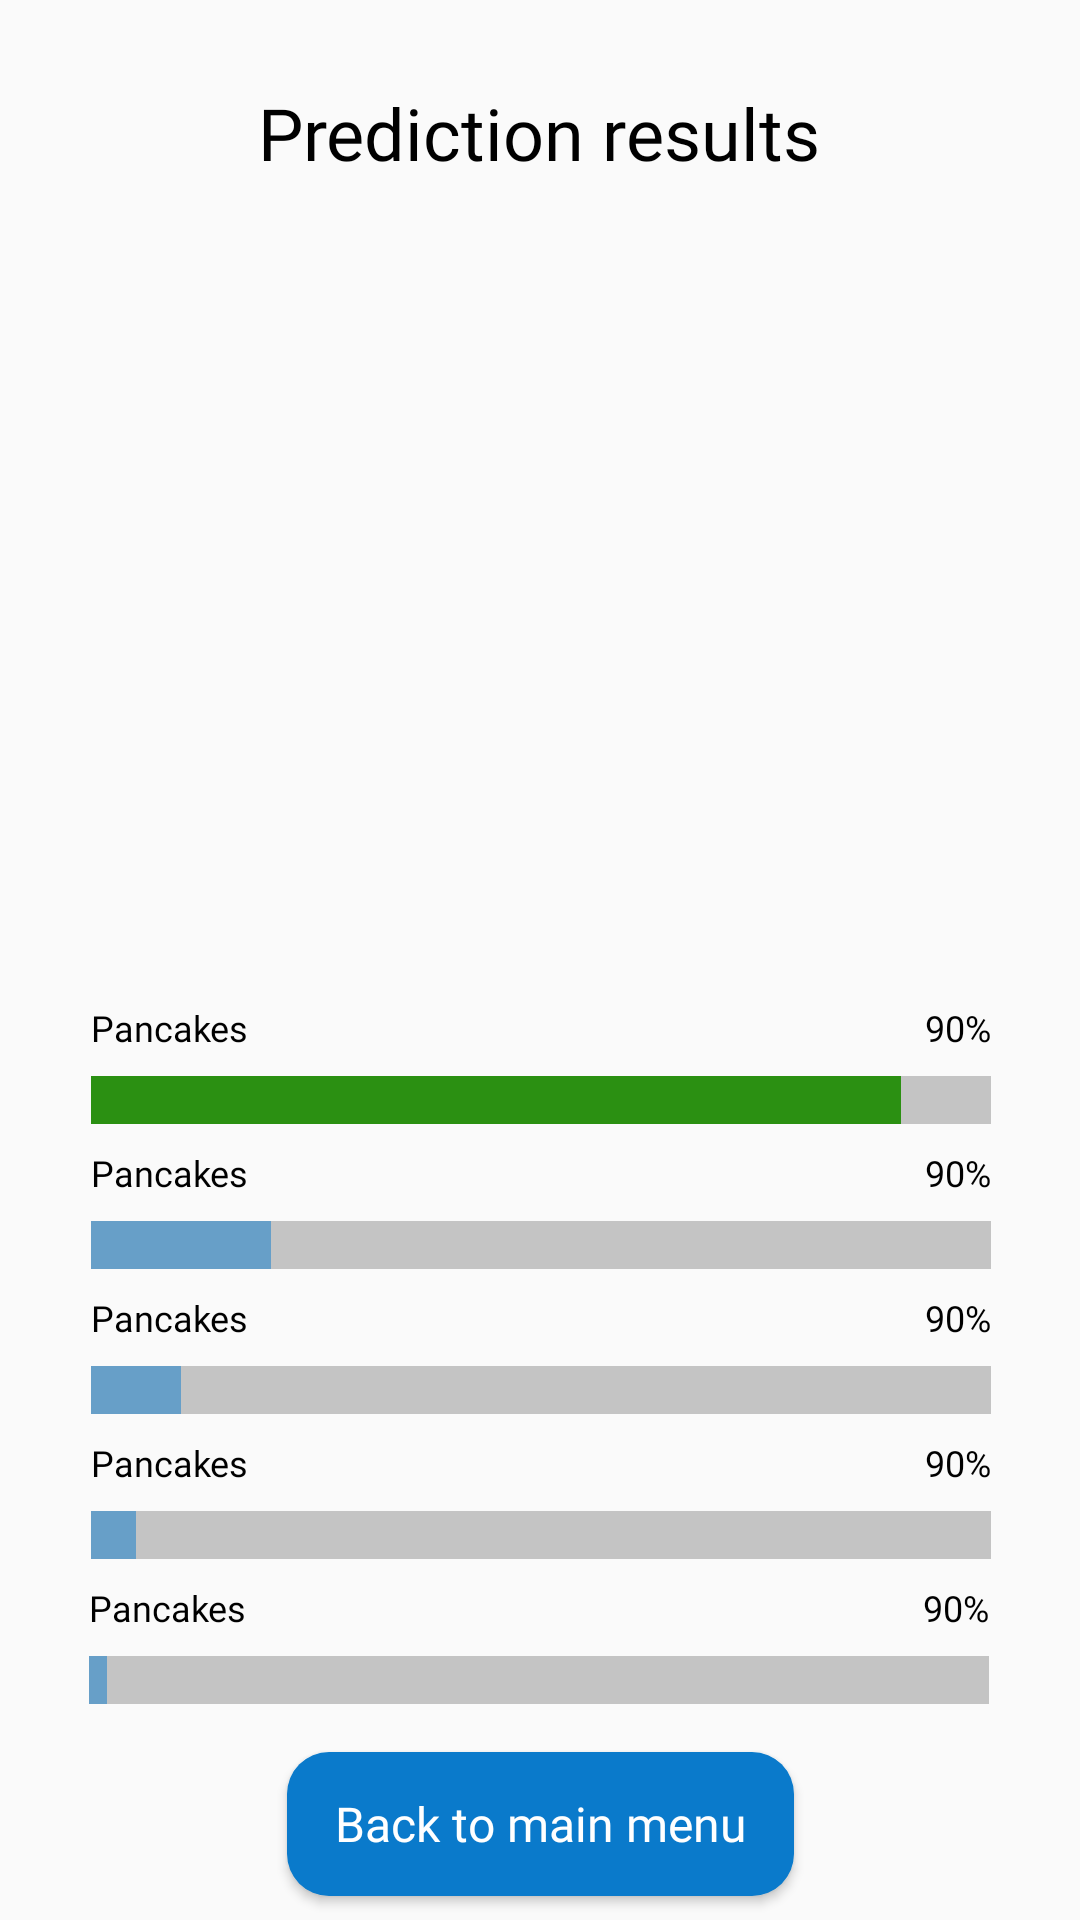

Reconstruct the res/layout file that produces this screen, plus the resources it refers to.
<!-- AndroidManifest.xml: application theme Theme.FoodDetector -->
<!-- res/layout/fragment_prediction_result.xml -->
<?xml version="1.0" encoding="utf-8"?>
<androidx.constraintlayout.widget.ConstraintLayout xmlns:android="http://schemas.android.com/apk/res/android"
    xmlns:app="http://schemas.android.com/apk/res-auto"
    xmlns:tools="http://schemas.android.com/tools"
    android:layout_width="match_parent"
    android:layout_height="match_parent"
    tools:context=".PredictionResult">

    <TextView
        android:id="@+id/preditction_results_text"
        android:layout_width="wrap_content"
        android:layout_height="wrap_content"
        android:layout_marginTop="28dp"
        android:text="@string/prediction_results"
        android:fontFamily="@font/nunito_extrabold"
        android:textSize="24sp"
        android:textColor="@color/black"
        app:layout_constraintEnd_toEndOf="parent"
        app:layout_constraintHorizontal_bias="0.498"
        app:layout_constraintStart_toStartOf="parent"
        app:layout_constraintTop_toTopOf="parent" />

    <ImageView
        android:id="@+id/confirm_photo_image"
        android:layout_width="0dp"
        android:layout_height="0dp"
        android:layout_marginStart="16dp"
        android:layout_marginTop="24dp"
        android:layout_marginEnd="16dp"
        android:layout_marginBottom="16dp"
        android:contentDescription="@string/predicted_image"
        app:layout_constraintBottom_toTopOf="@+id/food_label1"
        app:layout_constraintEnd_toEndOf="parent"
        app:layout_constraintHorizontal_bias="0.0"
        app:layout_constraintStart_toStartOf="parent"
        app:layout_constraintTop_toBottomOf="@+id/preditction_results_text"
        tools:ignore="ImageContrastCheck"
        tools:src="@tools:sample/avatars" />

    <Button
        android:id="@+id/back_to_main_menu"
        android:layout_width="wrap_content"
        android:layout_height="wrap_content"
        android:layout_marginBottom="8dp"
        android:paddingStart="16dp"
        android:paddingEnd="16dp"
        android:text="@string/back_to_main_menu"
        android:textColor="@color/white"
        android:fontFamily="@font/nunito_extrabold"
        android:textAllCaps="false"
        android:textSize="16sp"
        android:background="@drawable/button_primary"
        app:layout_constraintBottom_toBottomOf="parent"
        app:layout_constraintEnd_toEndOf="parent"
        app:layout_constraintStart_toStartOf="parent" />

    <ProgressBar
        android:id="@+id/bar1"
        style="?android:attr/progressBarStyleHorizontal"
        android:layout_width="300dp"
        android:layout_height="0dp"
        android:layout_marginBottom="8dp"
        app:layout_constraintBottom_toTopOf="@+id/food_label2"
        app:layout_constraintEnd_toEndOf="parent"
        app:layout_constraintHorizontal_bias="0.504"
        app:layout_constraintStart_toStartOf="parent"
        android:max="100"
        android:progress="90"
        android:background="@color/gray"
        android:progressDrawable="@drawable/bar_prediction"
        />

    <TextView
        android:id="@+id/food_label1"
        android:layout_width="wrap_content"
        android:layout_height="wrap_content"
        android:layout_marginBottom="8dp"
        android:fontFamily="@font/nunito"
        android:text="Pancakes"
        android:textColor="@color/black"
        android:textSize="12sp"
        app:layout_constraintBottom_toTopOf="@+id/bar1"
        app:layout_constraintStart_toStartOf="@+id/bar1" />

    <TextView
        android:id="@+id/food_probability1"
        android:layout_width="wrap_content"
        android:layout_height="wrap_content"
        android:layout_marginBottom="8dp"
        android:fontFamily="@font/nunito"
        android:text="90%"
        android:textColor="@color/black"
        android:textSize="12sp"
        app:layout_constraintBottom_toTopOf="@+id/bar1"
        app:layout_constraintEnd_toEndOf="@+id/bar1" />

    <ProgressBar
        android:id="@+id/bar2"
        style="?android:attr/progressBarStyleHorizontal"
        android:layout_width="300dp"
        android:layout_height="0dp"
        android:layout_marginBottom="8dp"
        app:layout_constraintBottom_toTopOf="@+id/food_label3"
        app:layout_constraintEnd_toEndOf="parent"
        app:layout_constraintHorizontal_bias="0.504"
        app:layout_constraintStart_toStartOf="parent"
        android:max="100"
        android:progress="20"
        android:background="@color/gray"
        android:progressDrawable="@drawable/bar_others"/>

    <TextView
        android:id="@+id/food_label2"
        android:layout_width="wrap_content"
        android:layout_height="wrap_content"
        android:layout_marginBottom="8dp"
        android:fontFamily="@font/nunito"
        android:text="Pancakes"
        android:textColor="@color/black"
        android:textSize="12sp"
        app:layout_constraintBottom_toTopOf="@+id/bar2"
        app:layout_constraintStart_toStartOf="@+id/bar2" />

    <TextView
        android:id="@+id/food_probability2"
        android:layout_width="wrap_content"
        android:layout_height="wrap_content"
        android:layout_marginBottom="8dp"
        android:fontFamily="@font/nunito"
        android:text="90%"
        android:textColor="@color/black"
        android:textSize="12sp"
        app:layout_constraintBottom_toTopOf="@+id/bar2"
        app:layout_constraintEnd_toEndOf="@+id/bar2" />

    <ProgressBar
        android:id="@+id/bar3"
        style="?android:attr/progressBarStyleHorizontal"
        android:layout_width="300dp"
        android:layout_height="0dp"
        android:layout_marginBottom="8dp"
        app:layout_constraintBottom_toTopOf="@+id/food_label4"
        app:layout_constraintEnd_toEndOf="parent"
        app:layout_constraintHorizontal_bias="0.504"
        app:layout_constraintStart_toStartOf="parent"
        android:max="100"
        android:progress="10"
        android:background="@color/gray"
        android:progressDrawable="@drawable/bar_others"/>

    <TextView
        android:id="@+id/food_label3"
        android:layout_width="wrap_content"
        android:layout_height="wrap_content"
        android:layout_marginBottom="8dp"
        android:fontFamily="@font/nunito"
        android:text="Pancakes"
        android:textColor="@color/black"
        android:textSize="12sp"
        app:layout_constraintBottom_toTopOf="@+id/bar3"
        app:layout_constraintStart_toStartOf="@+id/bar3" />

    <TextView
        android:id="@+id/food_probability3"
        android:layout_width="wrap_content"
        android:layout_height="wrap_content"
        android:layout_marginBottom="8dp"
        android:fontFamily="@font/nunito"
        android:text="90%"
        android:textColor="@color/black"
        android:textSize="12sp"
        app:layout_constraintBottom_toTopOf="@+id/bar3"
        app:layout_constraintEnd_toEndOf="@+id/bar3" />

    <ProgressBar
        android:id="@+id/bar4"
        style="?android:attr/progressBarStyleHorizontal"
        android:layout_width="300dp"
        android:layout_height="0dp"
        android:layout_marginBottom="8dp"
        app:layout_constraintBottom_toTopOf="@+id/food_label5"
        app:layout_constraintEnd_toEndOf="parent"
        app:layout_constraintHorizontal_bias="0.504"
        app:layout_constraintStart_toStartOf="parent"
        android:max="100"
        android:progress="5"
        android:background="@color/gray"
        android:progressDrawable="@drawable/bar_others"/>

    <TextView
        android:id="@+id/food_label4"
        android:layout_width="wrap_content"
        android:layout_height="wrap_content"
        android:layout_marginBottom="8dp"
        android:fontFamily="@font/nunito"
        android:text="Pancakes"
        android:textColor="@color/black"
        android:textSize="12sp"
        app:layout_constraintBottom_toTopOf="@+id/bar4"
        app:layout_constraintStart_toStartOf="@+id/bar4" />

    <TextView
        android:id="@+id/food_probability4"
        android:layout_width="wrap_content"
        android:layout_height="wrap_content"
        android:layout_marginBottom="8dp"
        android:fontFamily="@font/nunito"
        android:text="90%"
        android:textColor="@color/black"
        android:textSize="12sp"
        app:layout_constraintBottom_toTopOf="@+id/bar4"
        app:layout_constraintEnd_toEndOf="@+id/bar4" />

    <ProgressBar
        android:id="@+id/bar5"
        style="?android:attr/progressBarStyleHorizontal"
        android:layout_width="300dp"
        android:layout_height="0dp"
        android:layout_marginBottom="16dp"
        app:layout_constraintBottom_toTopOf="@+id/back_to_main_menu"
        app:layout_constraintEnd_toEndOf="parent"
        app:layout_constraintHorizontal_bias="0.495"
        app:layout_constraintStart_toStartOf="parent"
        android:max="100"
        android:progress="2"
        android:background="@color/gray"
        android:progressDrawable="@drawable/bar_others"/>

    <TextView
        android:id="@+id/food_probability5"
        android:layout_width="wrap_content"
        android:layout_height="wrap_content"
        android:layout_marginBottom="8dp"
        android:fontFamily="@font/nunito"
        android:text="90%"
        android:textColor="@color/black"
        android:textSize="12sp"
        app:layout_constraintBottom_toTopOf="@+id/bar5"
        app:layout_constraintEnd_toEndOf="@+id/bar5" />

    <TextView
        android:id="@+id/food_label5"
        android:layout_width="wrap_content"
        android:layout_height="wrap_content"
        android:layout_marginBottom="8dp"
        android:fontFamily="@font/nunito"
        android:text="Pancakes"
        android:textColor="@color/black"
        android:textSize="12sp"
        app:layout_constraintBottom_toTopOf="@+id/bar5"
        app:layout_constraintStart_toStartOf="@+id/bar5" />

</androidx.constraintlayout.widget.ConstraintLayout>
<!-- resources referenced by this layout -->
<resources>
  <color name="black">#FF000000</color>
  <color name="gray">#FFC4C4C4</color>
  <color name="white">#FFFFFF</color>
  <!-- drawable bar_others (drawable) -->
  <?xml version="1.0" encoding="utf-8"?>
  <layer-list xmlns:android="http://schemas.android.com/apk/res/android">
  
      
      <item android:id="@android:id/progress">
          <clip>
              <shape>
                  <gradient
                      android:startColor="@color/blue_50"
                      android:centerColor="@color/blue_50"
                      android:centerY="1.0"
                      android:endColor="@color/blue_50"
                      android:angle="0"
                      />
              </shape>
          </clip>
      </item>
  </layer-list>
  <!-- drawable bar_prediction (drawable) -->
  <?xml version="1.0" encoding="utf-8"?>
  <layer-list xmlns:android="http://schemas.android.com/apk/res/android">
  
      
      <item android:id="@android:id/progress">
          <clip>
              <shape>
                  <gradient
                      android:startColor="@color/green_100"
                      android:centerColor="@color/green_100"
                      android:centerY="1.0"
                      android:endColor="@color/green_100"
                      android:angle="0"
                      />
              </shape>
          </clip>
      </item>
  </layer-list>
  <!-- drawable button_primary (drawable) -->
  <?xml version="1.0" encoding="utf-8"?>
  <shape xmlns:android="http://schemas.android.com/apk/res/android"
      android:shape="rectangle" android:padding="10dp">
      <solid android:color="#FF0A7ACB"/>
      <corners android:radius="14dp"/>
  </shape>
  <string name="back_to_main_menu">Back to main menu</string>
  <string name="predicted_image">Predicted image</string>
  <string name="prediction_results">Prediction results</string>
  <style name="Theme.FoodDetector" parent="Theme.AppCompat.Light.NoActionBar">
          
          <item name="colorPrimary">@color/purple_500</item>
          <item name="colorPrimaryDark">@color/purple_700</item>
          <item name="colorAccent">@color/teal_200</item>
  
          
      </style>
  <color name="blue_50">#800A7ACB</color>
  <color name="green_100">#2B9012</color>
  <color name="purple_500">#FF6200EE</color>
  <color name="purple_700">#FF3700B3</color>
  <color name="teal_200">#FF03DAC5</color>
</resources>
